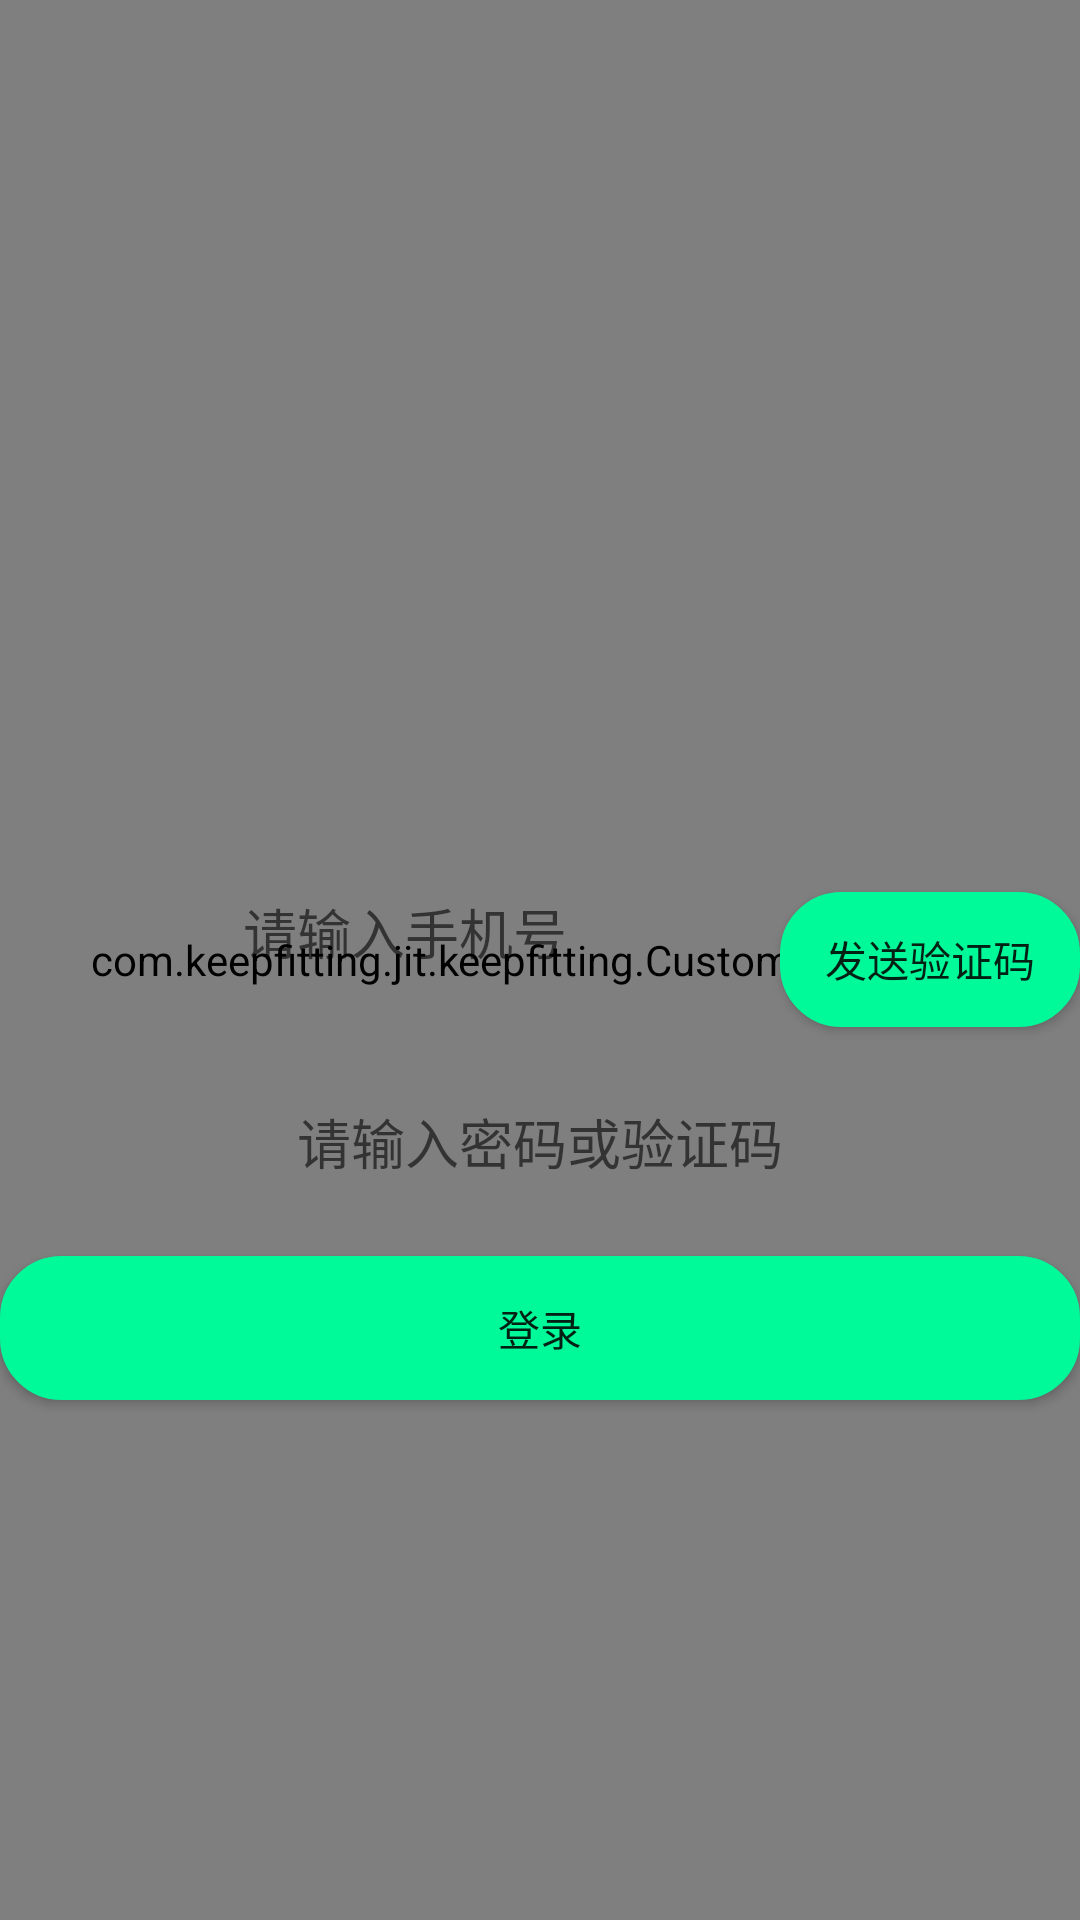

Produce the Android XML layout that renders to this screen, including the resource entries it uses.
<!-- AndroidManifest.xml: application theme AppTheme.NoActionBar -->
<!-- res/layout/activity_login.xml -->
<?xml version="1.0" encoding="utf-8"?>
<RelativeLayout xmlns:android="http://schemas.android.com/apk/res/android"
    xmlns:app="http://schemas.android.com/apk/res-auto"
    xmlns:tools="http://schemas.android.com/tools"
    android:layout_width="match_parent"
    android:layout_height="match_parent"
    tools:context="com.keepfitting.jit.keepfitting.LoginActivity">


    <com.keepfitting.jit.keepfitting.CustomVideoView
        android:id="@+id/videoview"
        android:layout_width="match_parent"
        android:layout_height="match_parent"
        android:layout_alignParentLeft="true"
        android:layout_alignParentStart="true"
        android:layout_alignParentTop="true" />


    <EditText
        android:id="@+id/et_login_phonenumber"
        android:layout_width="270dp"
        android:layout_height="45dp"
        android:layout_alignBottom="@+id/bt_login_sendmessage"
        android:layout_alignStart="@+id/et_login_password"

        android:background="@drawable/translucenttext"
        android:gravity="center_horizontal"
        android:hint="请输入手机号"
        android:textColor="#fefefe" />

    <Button
        android:id="@+id/bt_login_sendmessage"
        android:layout_width="100dp"
        android:layout_height="45dp"

        android:layout_alignEnd="@+id/et_login_password"
        android:layout_centerVertical="true"
        android:background="@drawable/translucentbutton"
        android:text="发送验证码" />
    <EditText
        android:id="@+id/et_login_password"
        android:layout_width="400dp"
        android:layout_height="wrap_content"
        android:layout_centerHorizontal="true"
        android:layout_below="@id/et_login_phonenumber"
        android:layout_marginTop="25dp"
        android:background="@drawable/translucenttext"
        android:gravity="center_horizontal"
        android:hint="请输入密码或验证码"
        android:inputType="textPassword"
        android:textColor="#fefefe" />
    <Button
        android:id="@+id/bt_login_verify"
        android:layout_width="400dp"
        android:layout_height="wrap_content"
        android:layout_below="@id/et_login_password"
        android:layout_centerHorizontal="true"
        android:layout_marginTop="25dp"
        android:background="@drawable/translucentbutton"
        android:text="登录"

        android:textStyle="normal"

        />






</RelativeLayout>
<!-- resources referenced by this layout -->
<resources>
  <!-- drawable translucentbutton (drawable) -->
  <?xml version="1.0" encoding="utf-8"?>
  <shape xmlns:android="http://schemas.android.com/apk/res/android">
      <solid android:color="#00FA9A" />
      <stroke android:width="1dip" android:color="#00FA9A" />
      <corners android:radius="20dp"/>
      <padding android:bottom="10dp"
          android:left="10dp"
          android:right="10dp"
          android:top="10dp"/>
  </shape>
  <style name="AppTheme.NoActionBar">
          <item name="windowActionBar">false</item>
          <item name="windowNoTitle">true</item>
      </style>
</resources>
